Run: headless pygame with SDL's dummy video driver; simulated clock (each Clock.tick advances the game by its frame time, no real sleeping); random seed 0; keys injected as events and as key.get_pressed() state; no mouse input.
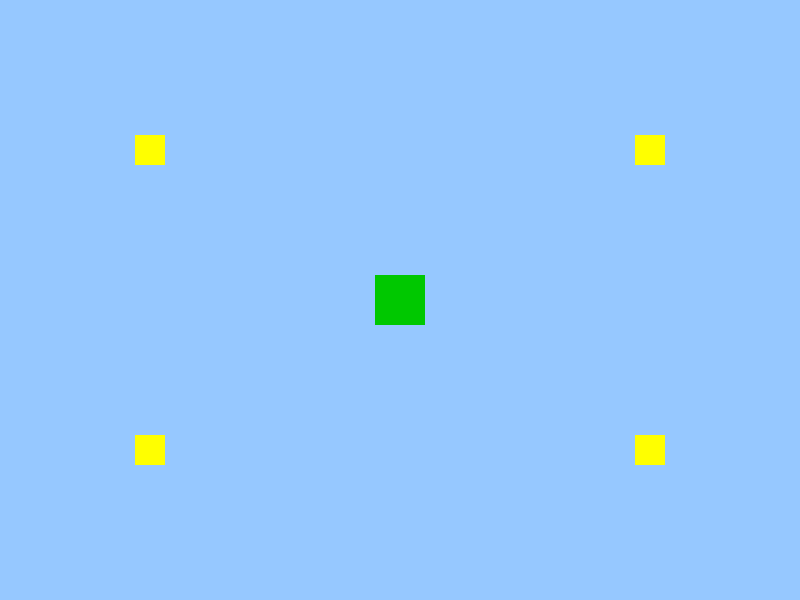
Frame 1 of 4 · flips 1–60 · no input
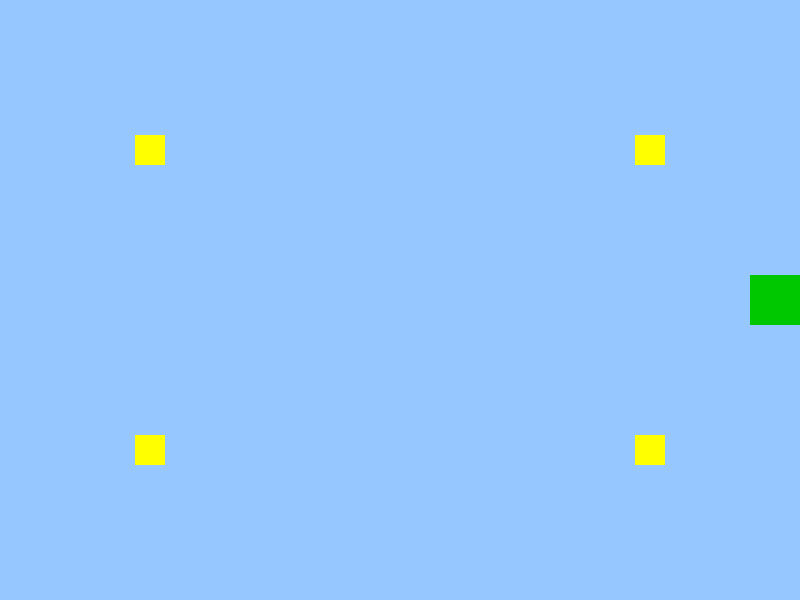
Frame 2 of 4 · flips 61–180 · tapped SPACE, RETURN · held RIGHT (→), D
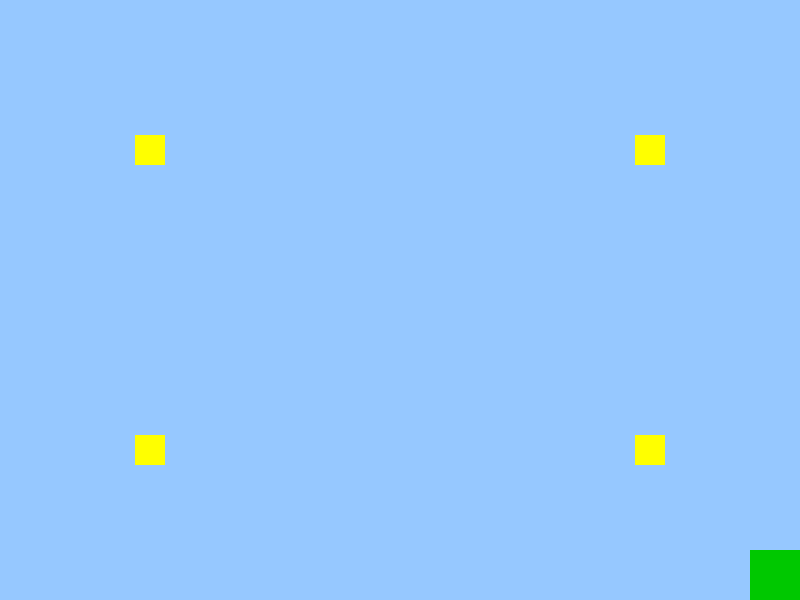
Frame 3 of 4 · flips 181–300 · held DOWN (↓), S
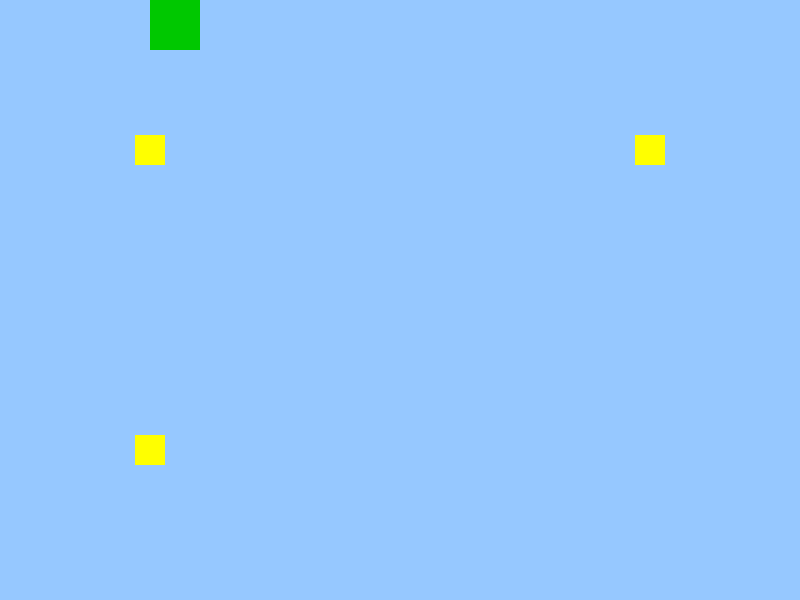
Frame 4 of 4 · flips 301–420 · held LEFT (←), A, UP (↑), W

The pygame program that drew these frames:

import pygame

pygame.init()

# Screen
WIDTH = 800
HEIGHT = 600
screen = pygame.display.set_mode((WIDTH, HEIGHT))
pygame.display.set_caption("Pet Food Collection Game")

# Colors
WHITE = (255, 255, 255)
BLACK = (0, 0, 0)
GREEN = (0, 200, 0)
YELLOW = (255, 255, 0)

# Background
background = pygame.Surface((WIDTH, HEIGHT))
background.fill((150, 200, 255))


# Pet Sprite
class Pet(pygame.sprite.Sprite):

    def __init__(self):
        super().__init__()

        self.image = pygame.Surface((50, 50))
        self.image.fill(GREEN)

        self.rect = self.image.get_rect()
        self.rect.center = (400, 300)

        self.speed = 5

    def update(self):
        keys = pygame.key.get_pressed()

        if keys[pygame.K_LEFT]:
            self.rect.x -= self.speed

        if keys[pygame.K_RIGHT]:
            self.rect.x += self.speed

        if keys[pygame.K_UP]:
            self.rect.y -= self.speed

        if keys[pygame.K_DOWN]:
            self.rect.y += self.speed

        # Keep pet inside screen
        if self.rect.left < 0:
            self.rect.left = 0

        if self.rect.right > WIDTH:
            self.rect.right = WIDTH

        if self.rect.top < 0:
            self.rect.top = 0

        if self.rect.bottom > HEIGHT:
            self.rect.bottom = HEIGHT


# Food Sprite
class Food(pygame.sprite.Sprite):

    def __init__(self, x, y):
        super().__init__()

        self.image = pygame.Surface((30, 30))
        self.image.fill(YELLOW)

        self.rect = self.image.get_rect()
        self.rect.center = (x, y)


# Create pet
pet = Pet()

# Sprite groups
pet_group = pygame.sprite.Group()
food_group = pygame.sprite.Group()

pet_group.add(pet)

# Create food
food1 = Food(150, 150)
food2 = Food(650, 150)
food3 = Food(150, 450)
food4 = Food(650, 450)

food_group.add(food1, food2, food3, food4)

# Named font
font = pygame.font.SysFont("Arial", 40)

clock = pygame.time.Clock()

running = True

while running:

    for event in pygame.event.get():

        if event.type == pygame.QUIT:
            running = False

    # Update pet
    pet_group.update()

    # Detect collision with food
    collected = pygame.sprite.spritecollide(
        pet,
        food_group,
        True
    )

    # Draw background
    screen.blit(background, (0, 0))

    # Draw sprites
    food_group.draw(screen)
    pet_group.draw(screen)

    # Check if all food has been collected
    if len(food_group) == 0:

        message = font.render(
            "All Food Collected!",
            True,
            BLACK
        )

        # Center message
        message_rect = message.get_rect(
            center=(WIDTH // 2, HEIGHT // 2)
        )

        screen.blit(message, message_rect)

    pygame.display.update()

    clock.tick(60)

pygame.quit()
